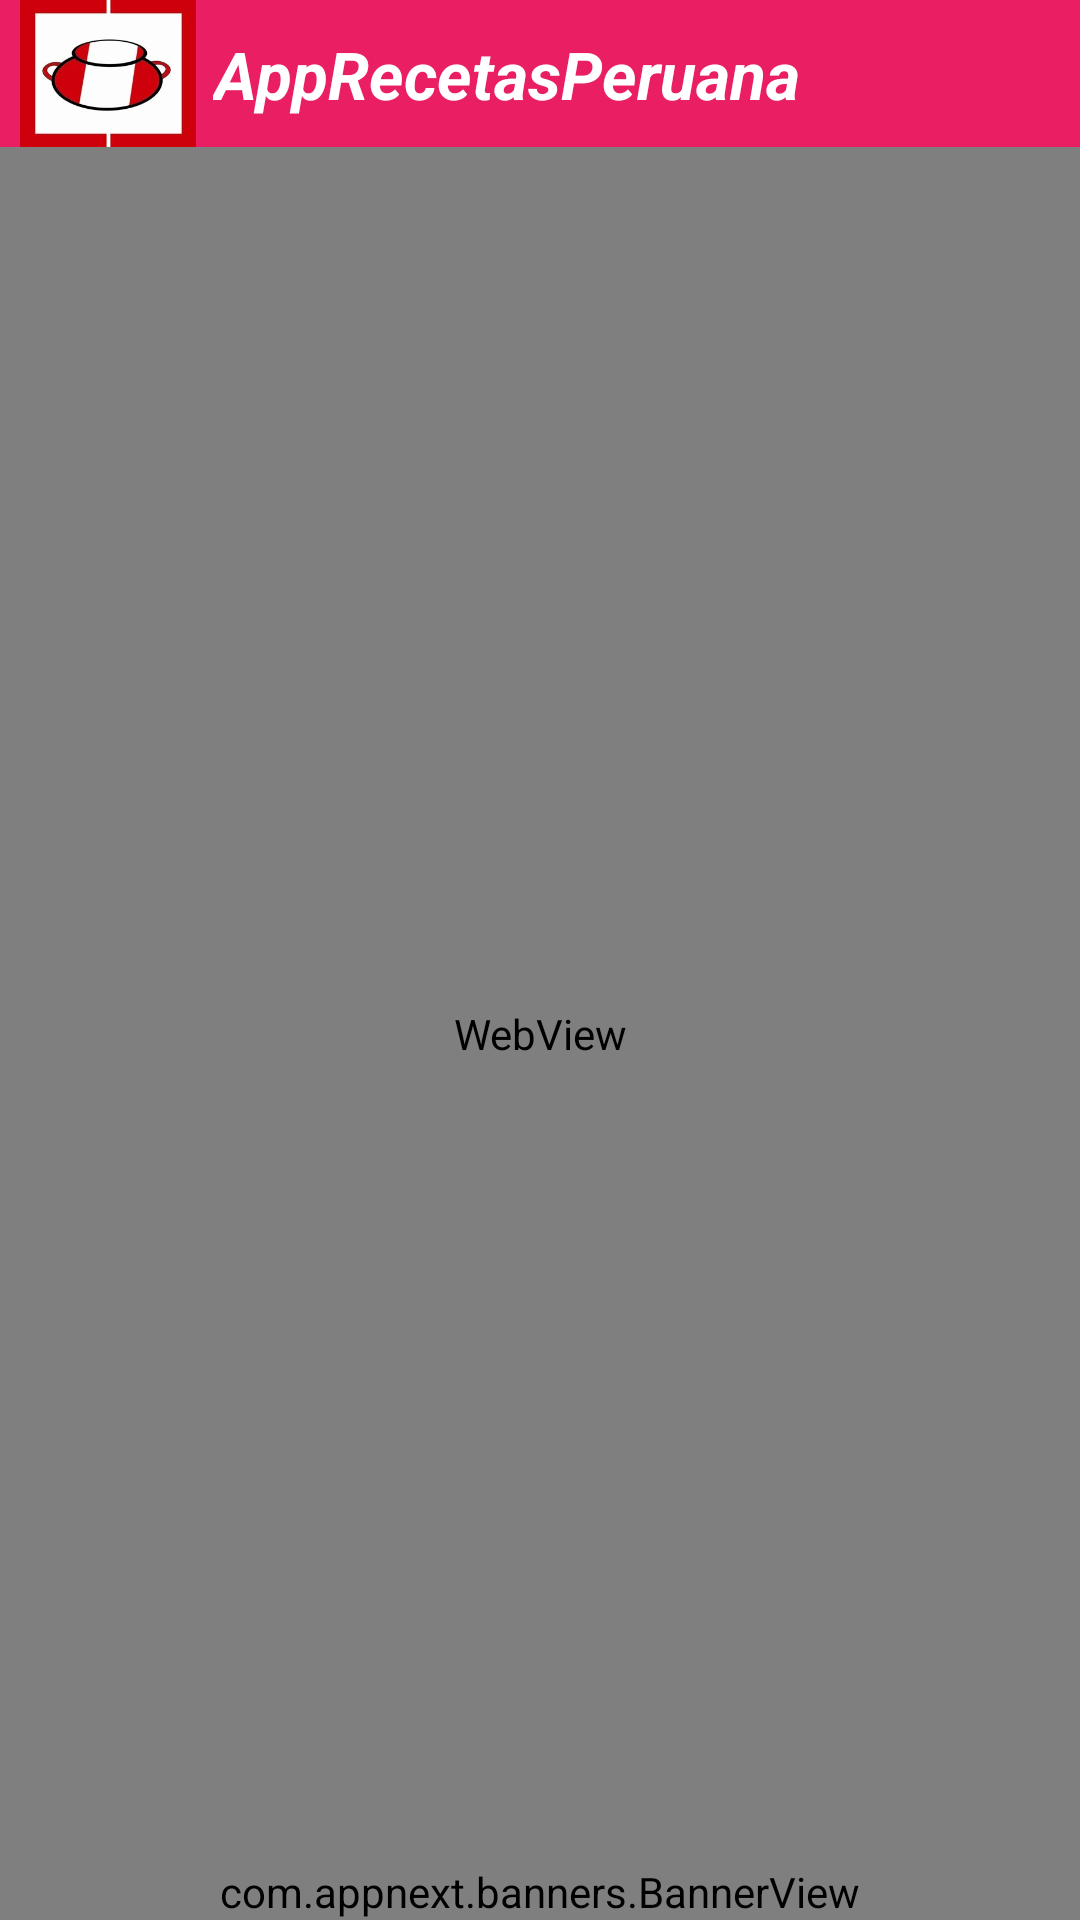

This screen was rendered from an Android layout file. Write that file and the resources it references.
<!-- AndroidManifest.xml: activity theme Theme.AppCompat.Light.NoActionBar -->
<!-- res/layout/activity_web_view.xml -->
<?xml version="1.0" encoding="utf-8"?>
<RelativeLayout xmlns:android="http://schemas.android.com/apk/res/android"
    xmlns:app="http://schemas.android.com/apk/res-auto"
    xmlns:tools="http://schemas.android.com/tools"
    android:layout_width="match_parent"
    android:layout_height="match_parent"
    android:orientation="vertical"
    tools:context=".WebViewActivity">
    <LinearLayout
        android:layout_width="match_parent"
        android:layout_height="match_parent"
        android:orientation="vertical">
        <LinearLayout
            android:layout_width="match_parent"
            android:background="#E91E63"
            android:orientation="horizontal"
            android:layout_height="wrap_content">
            <ImageButton
                android:id="@+id/btnIcoAtras"
                android:layout_width="wrap_content"
                android:layout_height="match_parent"
                android:background="#E91E63"
                android:layout_marginLeft="6dp"
                android:src="@drawable/ic_cancelar" />
            <RelativeLayout
                android:id="@+id/idLayoutFondo"
                android:layout_width="match_parent"
                android:layout_height="wrap_content"
                android:elevation="8dp">
                <ImageView
                    android:id="@+id/im"
                    android:layout_width="60dp"
                    android:layout_height="49dp"
                    android:layout_alignParentStart="true"
                    android:layout_alignParentLeft="true"
                    android:layout_alignParentTop="true"
                    android:layout_marginStart="0dp"
                    android:layout_marginLeft="0dp"
                    android:src="@drawable/logosa" />
                <TextView
                    android:id="@+id/nivel"
                    android:layout_width="wrap_content"
                    android:layout_height="wrap_content"
                    android:layout_marginLeft="65dp"
                    android:layout_marginTop="10dp"
                    android:layout_marginBottom="5dp"
                    android:gravity="center"
                    android:text="@string/app_name"
                    android:textColor="@android:color/white"
                    android:textSize="22dp"
                    android:textStyle="bold|italic" />
            </RelativeLayout>
        </LinearLayout>

        <WebView
            android:id="@+id/wv1"
            android:layout_width="match_parent"
            android:layout_height="match_parent" />
    </LinearLayout>
    <com.appnext.banners.BannerView
        android:id="@+id/banerop"
        android:layout_width="wrap_content"
        android:layout_height="wrap_content"
        android:layout_centerHorizontal="true"
        android:layout_alignParentBottom="true"
        app:bannerSize="BANNER"
        app:placementId="da374833-5714-400f-a5c4-311747d5b1f0" />
</RelativeLayout>
<!-- resources referenced by this layout -->
<resources>
  <!-- drawable logosa: jpg bitmap (drawable, 11670 bytes) -->
  <string name="app_name">AppRecetasPeruana</string>
</resources>
